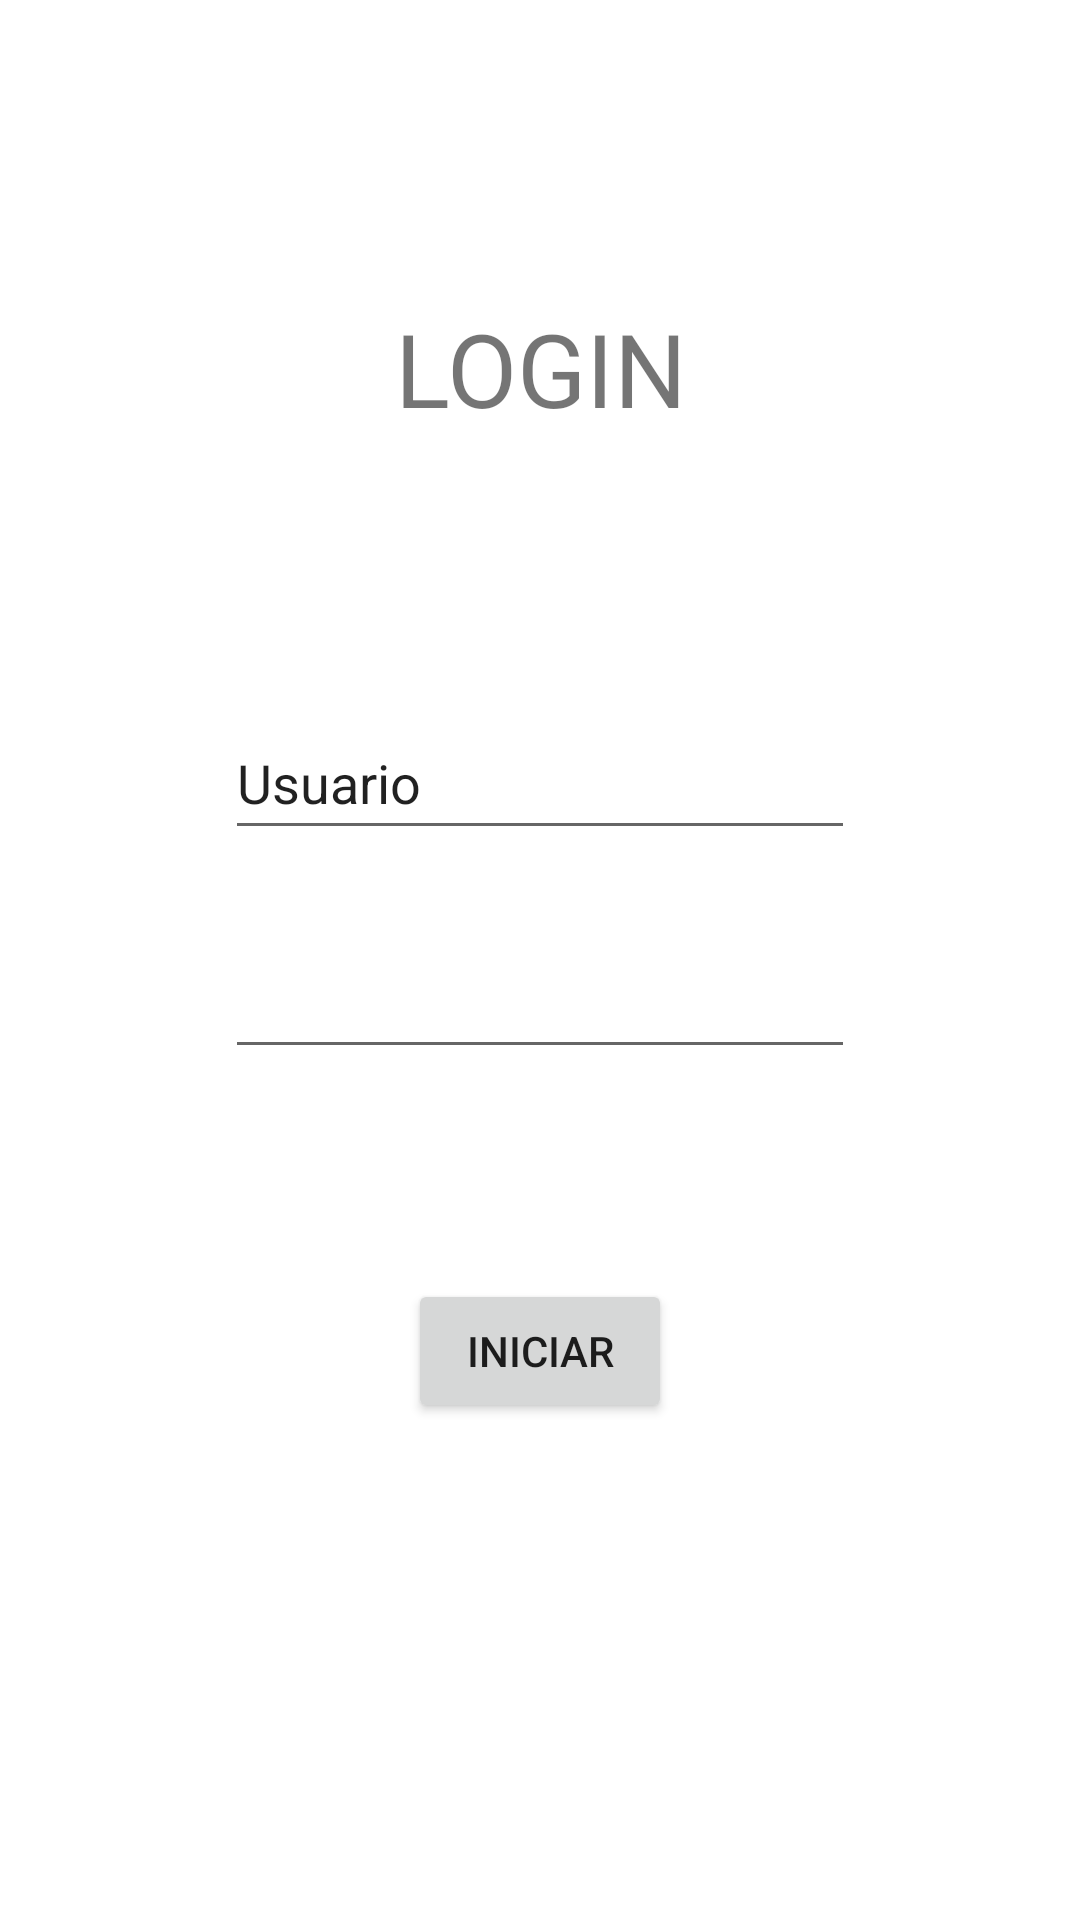

Layout XML and referenced resources for this Android screen:
<!-- AndroidManifest.xml: application theme Theme.SessionManagement -->
<!-- res/layout/activity_login.xml -->
<?xml version="1.0" encoding="utf-8"?>
<androidx.constraintlayout.widget.ConstraintLayout xmlns:android="http://schemas.android.com/apk/res/android"
    xmlns:app="http://schemas.android.com/apk/res-auto"
    xmlns:tools="http://schemas.android.com/tools"
    android:layout_width="match_parent"
    android:layout_height="match_parent"
    tools:context=".Login">

    <TextView
        android:id="@+id/textViewTitle"
        android:layout_width="wrap_content"
        android:layout_height="wrap_content"
        android:layout_marginTop="100dp"
        android:text="@string/login"
        android:textAlignment="center"
        android:textAllCaps="true"
        android:textSize="34sp"
        app:layout_constraintEnd_toEndOf="parent"
        app:layout_constraintStart_toStartOf="parent"
        app:layout_constraintTop_toTopOf="parent" />

    <EditText
        android:id="@+id/editTextTextPersonName"
        android:layout_width="wrap_content"
        android:layout_height="wrap_content"
        android:layout_marginTop="90dp"
        android:ems="10"
        android:inputType="textPersonName"
        android:minHeight="48dp"
        android:text="@string/name"
        app:layout_constraintEnd_toEndOf="@+id/textViewTitle"
        app:layout_constraintHorizontal_bias="0.5"
        app:layout_constraintStart_toStartOf="@+id/textViewTitle"
        app:layout_constraintTop_toBottomOf="@+id/textViewTitle"
        android:autofillHints="" />

    <EditText
        android:id="@+id/editTextTextPassword"
        android:layout_width="wrap_content"
        android:layout_height="wrap_content"
        android:layout_marginTop="25dp"
        android:autofillHints=""
        android:ems="10"
        android:inputType="textPassword"
        android:minHeight="48dp"
        app:layout_constraintEnd_toEndOf="@+id/editTextTextPersonName"
        app:layout_constraintHorizontal_bias="0.5"
        app:layout_constraintStart_toStartOf="@+id/editTextTextPersonName"
        app:layout_constraintTop_toBottomOf="@+id/editTextTextPersonName"
        tools:ignore="SpeakableTextPresentCheck" />

    <Button
        android:id="@+id/buttonLogin"
        android:layout_width="wrap_content"
        android:layout_height="wrap_content"
        android:layout_marginTop="70dp"
        android:text="@string/iniciar"
        app:layout_constraintEnd_toEndOf="@+id/editTextTextPassword"
        app:layout_constraintHorizontal_bias="0.5"
        app:layout_constraintStart_toStartOf="@+id/editTextTextPassword"
        app:layout_constraintTop_toBottomOf="@+id/editTextTextPassword" />
</androidx.constraintlayout.widget.ConstraintLayout>
<!-- resources referenced by this layout -->
<resources>
  <string name="iniciar">Iniciar</string>
  <string name="login">Login</string>
  <string name="name">Usuario</string>
  <style name="Theme.SessionManagement" parent="Theme.MaterialComponents.DayNight.DarkActionBar">
          
          <item name="colorPrimary">@color/purple_500</item>
          <item name="colorPrimaryVariant">@color/purple_700</item>
          <item name="colorOnPrimary">@color/white</item>
          
          <item name="colorSecondary">@color/teal_200</item>
          <item name="colorSecondaryVariant">@color/teal_700</item>
          <item name="colorOnSecondary">@color/black</item>
          
          <item name="android:statusBarColor">?attr/colorPrimaryVariant</item>
          
      </style>
  <!-- not gathered from this repository: default colours our renderer supplied (Android Studio template values) -->
  <color name="purple_500">#FF6200EE</color>
  <color name="purple_700">#FF3700B3</color>
  <color name="teal_200">#FF03DAC5</color>
  <color name="teal_700">#FF018786</color>
  <color name="black">#FF000000</color>
  <color name="white">#FFFFFFFF</color>
</resources>
